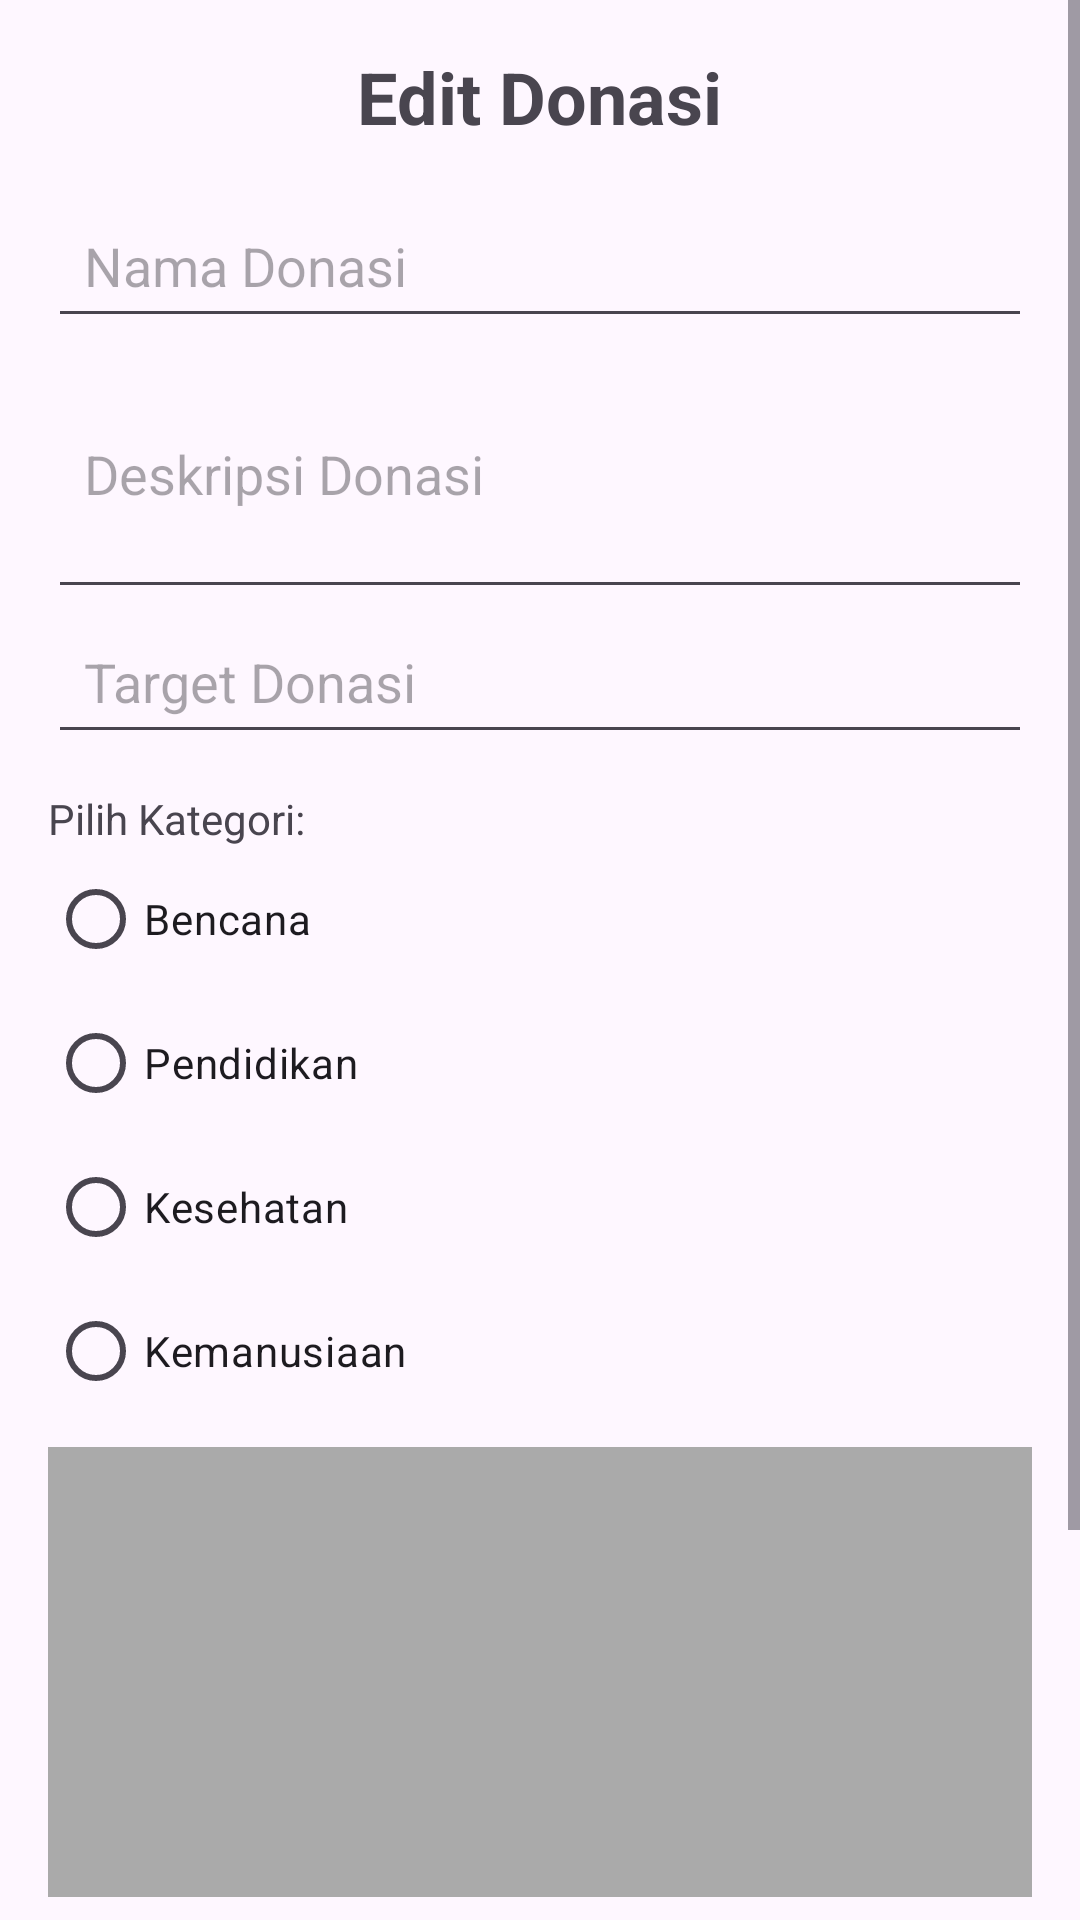

Produce the Android XML layout that renders to this screen, including the resource entries it uses.
<!-- AndroidManifest.xml: application theme Theme.PolinelaPeduli -->
<!-- res/layout/activity_edit_donasi.xml -->
<?xml version="1.0" encoding="utf-8"?>
<ScrollView
    xmlns:android="http://schemas.android.com/apk/res/android"
    android:layout_width="match_parent"
    android:layout_height="match_parent"
    android:fillViewport="true">

    <LinearLayout
        android:layout_width="match_parent"
        android:layout_height="wrap_content"
        android:orientation="vertical"
        android:padding="16dp">

        
        <TextView
            android:id="@+id/tvTitleEdit"
            android:layout_width="wrap_content"
            android:layout_height="wrap_content"
            android:text="Edit Donasi"
            android:textSize="24sp"
            android:textStyle="bold"
            android:layout_gravity="center"
            android:paddingBottom="16dp"/>

        
        <EditText
            android:id="@+id/editNama"
            android:layout_width="match_parent"
            android:layout_height="wrap_content"
            android:hint="Nama Donasi"
            android:minHeight="48dp"
            android:padding="12dp"/>

        
        <EditText
            android:id="@+id/editDeskripsi"
            android:layout_width="match_parent"
            android:layout_height="wrap_content"
            android:hint="Deskripsi Donasi"
            android:inputType="textMultiLine"
            android:minLines="3"
            android:minHeight="48dp"
            android:padding="12dp" />

        
        <EditText
            android:id="@+id/editTarget"
            android:layout_width="match_parent"
            android:layout_height="wrap_content"
            android:hint="Target Donasi"
            android:inputType="number"
            android:minHeight="48dp"
            android:padding="12dp" />

        
        <TextView
            android:layout_width="wrap_content"
            android:layout_height="wrap_content"
            android:text="Pilih Kategori:"
            android:paddingTop="12dp"/>

        <RadioGroup
            android:id="@+id/radioGroupKategoriEdit"
            android:layout_width="match_parent"
            android:layout_height="wrap_content">

            <RadioButton
                android:id="@+id/rbBencanaEdit"
                android:layout_width="wrap_content"
                android:layout_height="wrap_content"
                android:text="Bencana" />

            <RadioButton
                android:id="@+id/rbPendidikanEdit"
                android:layout_width="wrap_content"
                android:layout_height="wrap_content"
                android:text="Pendidikan" />

            <RadioButton
                android:id="@+id/rbKesehatanEdit"
                android:layout_width="wrap_content"
                android:layout_height="wrap_content"
                android:text="Kesehatan" />

            <RadioButton
                android:id="@+id/rbKemanusiaanEdit"
                android:layout_width="wrap_content"
                android:layout_height="wrap_content"
                android:text="Kemanusiaan" />

        </RadioGroup>

        
        <ImageView
            android:id="@+id/imageViewDonasi"
            android:layout_width="match_parent"
            android:layout_height="150dp"
            android:background="@android:color/darker_gray"
            android:scaleType="centerCrop"
            android:layout_marginTop="8dp" />

        
        <Button
            android:id="@+id/btnPilihGambar"
            android:layout_width="wrap_content"
            android:layout_height="wrap_content"
            android:text="Choose File"
            android:layout_marginTop="16dp"
            android:minHeight="48dp"
            android:minWidth="150dp"
            android:padding="12dp"/>

        
        <TextView
            android:id="@+id/tvStatusGambar"
            android:layout_width="wrap_content"
            android:layout_height="wrap_content"
            android:text="No file chosen"
            android:layout_marginTop="8dp" />

        
        <Button
            android:id="@+id/btnUpdate"
            android:layout_width="match_parent"
            android:layout_height="wrap_content"
            android:text="Update Donasi"
            android:minHeight="48dp"
            android:padding="12dp"
            android:layout_marginTop="16dp" />

    </LinearLayout>
</ScrollView>
<!-- resources referenced by this layout -->
<resources>
  <style name="Theme.PolinelaPeduli" parent="Base.Theme.PolinelaPeduli" />
  <style name="Base.Theme.PolinelaPeduli" parent="Theme.Material3.DayNight.NoActionBar">
          
          
      </style>
</resources>
